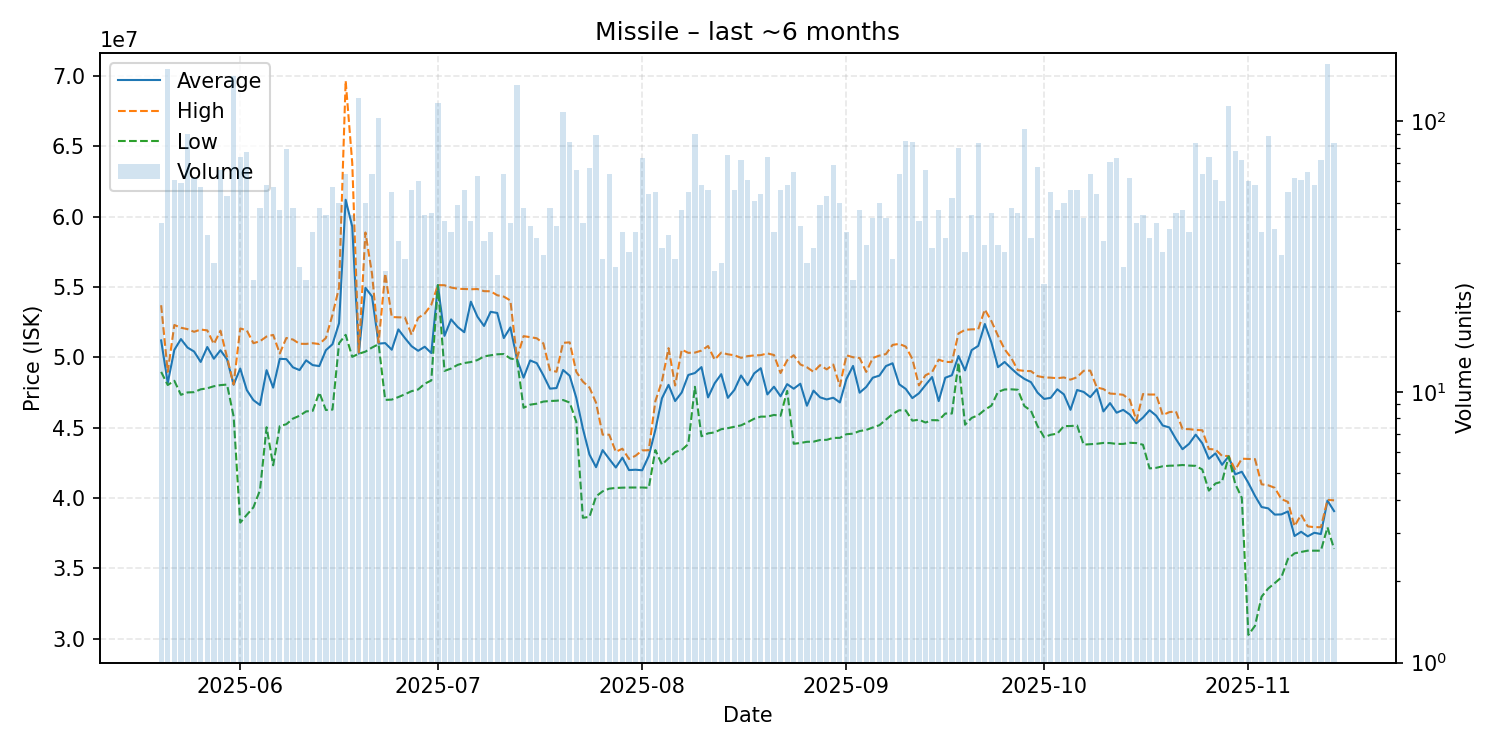

The table this chart was drawn from, first rows:
date, average, highest, lowest, order_count, volume
2025-05-20, 51197619, 53700000, 48960000, 34, 42
2025-05-21, 48170000, 48960000, 48025000, 42, 156
2025-05-22, 50523607, 52295000, 48330000, 38, 61
2025-05-23, 51292881, 52100000, 47330000, 41, 59
2025-05-24, 50690556, 52000000, 47500000, 53, 90
2025-05-25, 50406774, 51810000, 47520000, 53, 62
2025-05-26, 49666491, 51970000, 47720000, 31, 57
2025-05-27, 50727895, 51910000, 47795000, 32, 38
2025-05-28, 49896333, 50940000, 47940000, 28, 30
2025-05-29, 50498333, 51890000, 48020000, 50, 66
2025-05-30, 49853774, 50000000, 48060000, 32, 53
2025-05-31, 48050000, 48060000, 45790000, 49, 147
2025-06-01, 49196622, 52050000, 38240000, 56, 74
2025-06-02, 47664922, 51910000, 38800000, 58, 77
2025-06-03, 46951538, 51000000, 39330000, 22, 26
2025-06-04, 46604583, 51140000, 40550000, 41, 48
2025-06-05, 49080345, 51475000, 45025000, 46, 58
2025-06-06, 47840175, 51590000, 42320000, 40, 57
2025-06-07, 49885532, 50270000, 45110000, 36, 47
2025-06-08, 49870000, 51370000, 45240000, 58, 79
2025-06-09, 49284792, 51260000, 45640000, 43, 48
2025-06-10, 49087586, 50960000, 45840000, 22, 29
2025-06-11, 49781923, 50950000, 46150000, 25, 26
2025-06-12, 49442051, 51000000, 46190000, 37, 39
2025-06-13, 49373750, 50940000, 47500000, 40, 48
2025-06-14, 50502222, 51370000, 46250000, 43, 45
2025-06-15, 50926667, 53020000, 46280000, 45, 57
2025-06-16, 52421800, 54960000, 51000000, 36, 50
2025-06-17, 61196719, 69660000, 51595000, 48, 64
2025-06-18, 59288222, 63810000, 50030000, 24, 45
2025-06-19, 50260000, 50340000, 50250000, 51, 122
2025-06-20, 54938200, 58870000, 50400000, 44, 50
2025-06-21, 54320938, 55940000, 50690000, 56, 64
2025-06-22, 50970000, 51040000, 50930000, 55, 103
2025-06-23, 51007500, 55960000, 46970000, 25, 28
2025-06-24, 50536364, 52860000, 46990000, 44, 55
2025-06-25, 51980833, 52840000, 47170000, 34, 36
2025-06-26, 51361935, 52830000, 47370000, 27, 31
2025-06-27, 50788393, 51600000, 47590000, 41, 56
2025-06-28, 50460000, 52800000, 47710000, 46, 60
2025-06-29, 50748444, 53100000, 48120000, 39, 45
2025-06-30, 50298478, 53730000, 48350000, 28, 46
2025-07-01, 55130000, 55130000, 55130000, 45, 117
2025-07-02, 51521163, 55120000, 49030000, 34, 43
2025-07-03, 52692821, 54960000, 49200000, 29, 39
2025-07-04, 52151837, 54870000, 49460000, 45, 49
2025-07-05, 51780893, 54850000, 49590000, 41, 56
2025-07-06, 53949535, 54835000, 49660000, 34, 43
2025-07-07, 52885397, 54850000, 49800000, 30, 63
2025-07-08, 52225000, 54700000, 50060000, 26, 36
2025-07-09, 53229744, 54690000, 50140000, 26, 39
2025-07-10, 53150741, 54410000, 50210000, 23, 27
2025-07-11, 51365781, 54310000, 50230000, 33, 64
2025-07-12, 52120238, 54035000, 49910000, 30, 42
2025-07-13, 49875000, 49920000, 49830000, 50, 136
2025-07-14, 48549792, 51500000, 46410000, 30, 48
2025-07-15, 49774390, 51430000, 46630000, 38, 41
2025-07-16, 49581622, 51350000, 46700000, 29, 37
2025-07-17, 48726250, 50990000, 46850000, 22, 32
2025-07-18, 47769375, 49085000, 46890000, 23, 48
... 119 more rows
